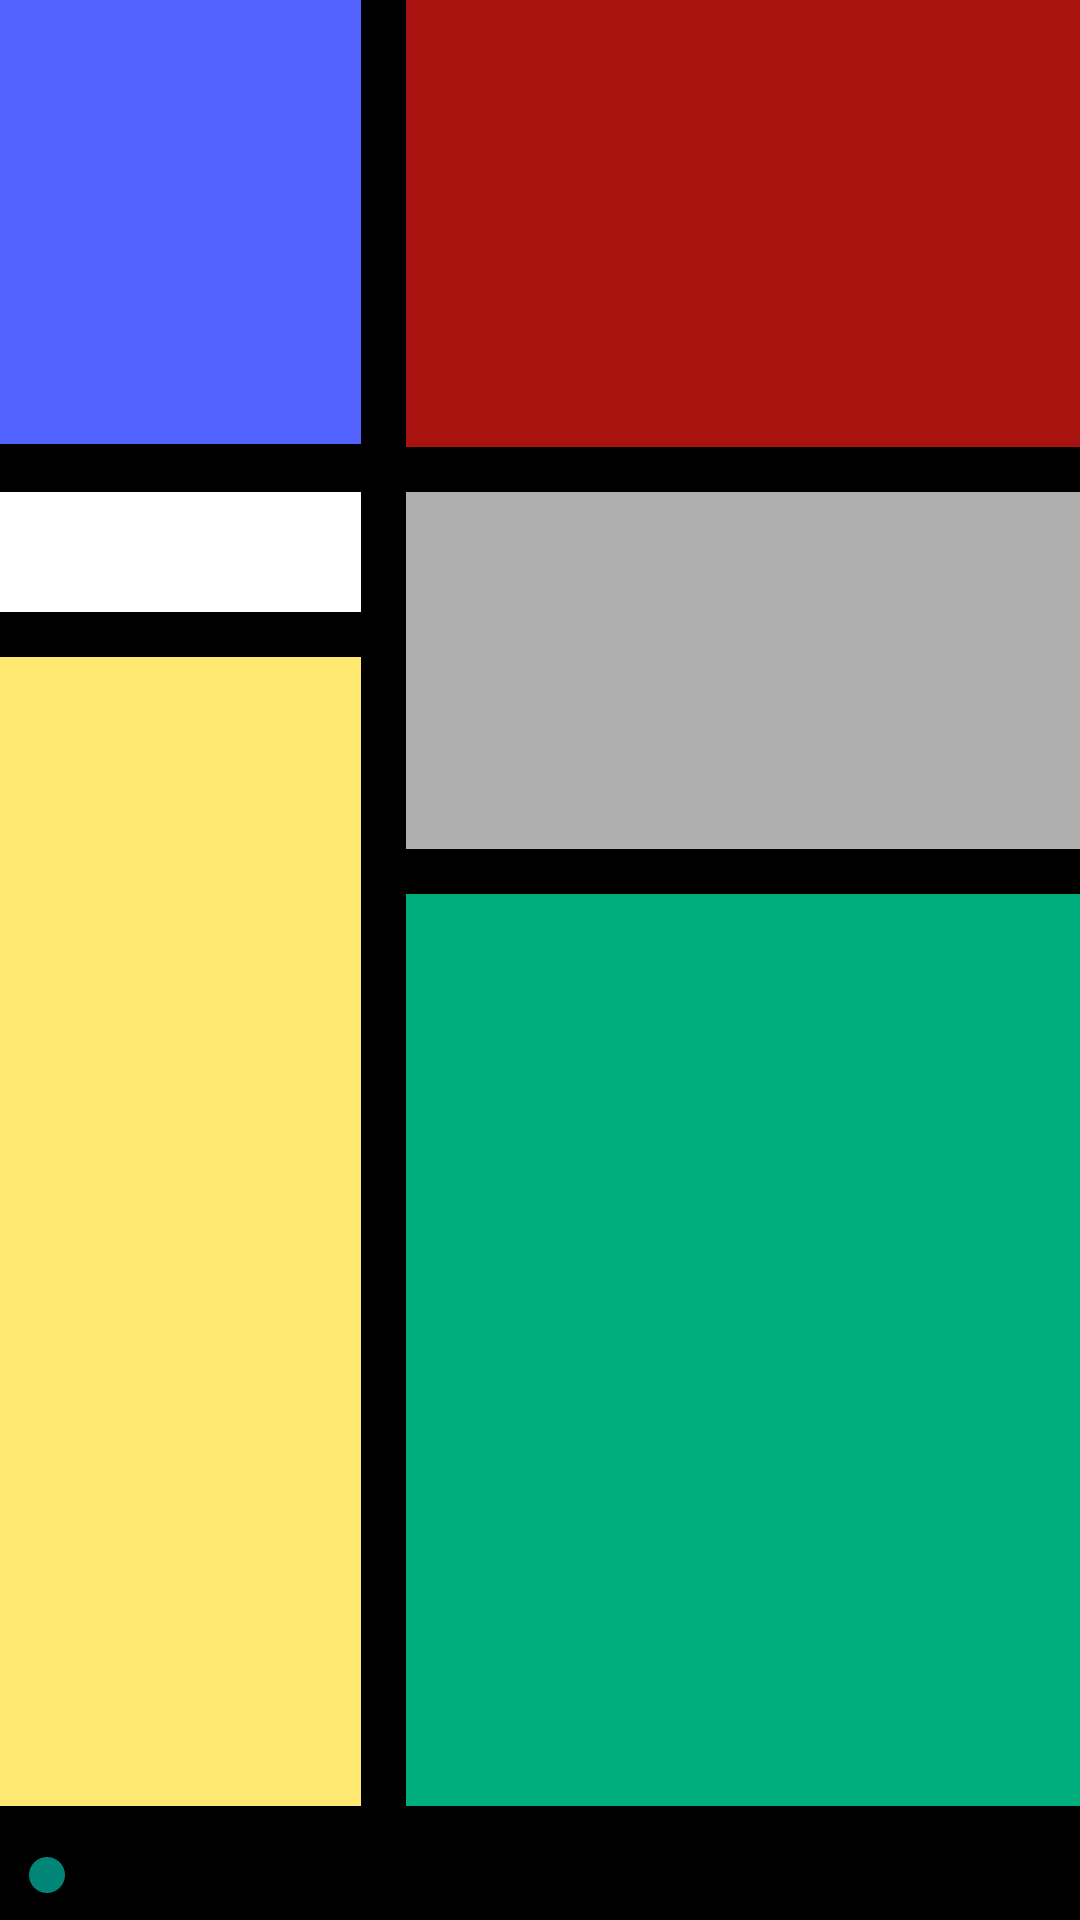

Produce the Android XML layout that renders to this screen, including the resource entries it uses.
<!-- AndroidManifest.xml: application theme AppTheme -->
<!-- res/layout/activity_modern_art_ui.xml -->
<RelativeLayout xmlns:android="http://schemas.android.com/apk/res/android"
    xmlns:tools="http://schemas.android.com/tools" android:layout_width="fill_parent"
    android:layout_height="fill_parent" android:paddingLeft="@dimen/activity_horizontal_margin"
    android:paddingRight="@dimen/activity_horizontal_margin"
    android:paddingTop="@dimen/activity_vertical_margin"
    android:paddingBottom="@dimen/activity_vertical_margin" tools:context=".ModernArtUIActivity"
    android:background="#ff000000">

    <LinearLayout
        android:orientation="vertical"
        android:layout_width="90dp"
        android:layout_height="148dp"
        android:id="@+id/rectangle1"
        android:layout_alignParentTop="true"
        android:layout_alignEnd="@+id/rectangle3"
        android:layout_alignParentStart="true"
        android:background="@color/blue">
    </LinearLayout>

    <LinearLayout
        android:orientation="vertical"
        android:layout_width="225dp"
        android:layout_height="149dp"
        android:id="@+id/rectangle2"
        android:layout_alignParentTop="true"
        android:layout_alignParentEnd="true"
        android:background="@color/red">
    </LinearLayout>

    <LinearLayout
        android:orientation="vertical"
        android:layout_width="93dp"
        android:layout_height="40dp"
        android:id="@+id/rectangle3"
        android:layout_alignTop="@+id/rectangle4"
        android:layout_alignParentStart="true"
        android:layout_alignEnd="@+id/rectangle6"
        android:background="@color/white">
    </LinearLayout>

    <LinearLayout
        android:orientation="vertical"
        android:layout_width="225dp"
        android:layout_height="119dp"
        android:id="@+id/rectangle4"
        android:layout_below="@+id/rectangle2"
        android:layout_alignStart="@+id/rectangle2"
        android:layout_marginTop="15dp"
        android:layout_alignEnd="@+id/rectangle2"
        android:background="@color/gray">
    </LinearLayout>

    <LinearLayout
        android:orientation="vertical"
        android:layout_width="225dp"
        android:layout_height="140dp"
        android:layout_below="@+id/rectangle4"
        android:layout_above="@+id/llSeekbar"
        android:layout_alignStart="@+id/rectangle4"
        android:layout_marginTop="15dp"
        android:id="@+id/rectangle5"
        android:layout_alignEnd="@+id/rectangle4"
        android:background="@color/green">
    </LinearLayout>

    <LinearLayout
        android:orientation="vertical"
        android:layout_width="89dp"
        android:layout_height="37dp"
        android:id="@+id/rectangle6"
        android:layout_below="@+id/rectangle3"
        android:layout_marginEnd="15dp"
        android:layout_marginTop="15dp"
        android:layout_alignParentStart="true"
        android:layout_toStartOf="@+id/rectangle5"
        android:layout_above="@+id/llSeekbar"
        android:layout_alignParentEnd="false"
        android:background="@color/yellow">
    </LinearLayout>

    <LinearLayout
        android:orientation="horizontal"
        android:layout_width="fill_parent"
        android:layout_height="30dp"
        android:id="@+id/llSeekbar"
        android:layout_alignParentBottom="true"
        android:layout_alignStart="@+id/rectangle6"
        android:layout_marginTop="8dp">

        <SeekBar
            android:layout_width="fill_parent"
            android:layout_height="fill_parent"
            android:id="@+id/seekBar" />
    </LinearLayout>

</RelativeLayout>
<!-- resources referenced by this layout -->
<resources>
  <color name="blue">#5363ff</color>
  <color name="gray">#ffafafaf</color>
  <color name="green">#00ad7c</color>
  <color name="red">#cad41813</color>
  <color name="white">#ffffff</color>
  <color name="yellow">#ffffe86f</color>
  <style name="AppTheme" parent="@style/Theme.AppCompat.Light.DarkActionBar" />
</resources>
